Run: headless pygame with SDL's dummy video driver; simulated clock (each Clock.tick advances the game by its frame time, no real sleeping); random seed 0; keys injected as events and as key.get_pressed() state; mouse plan: one left click at the window centre at the start of phase 2, then a move to the lower-right quarter at the start of phase 3.
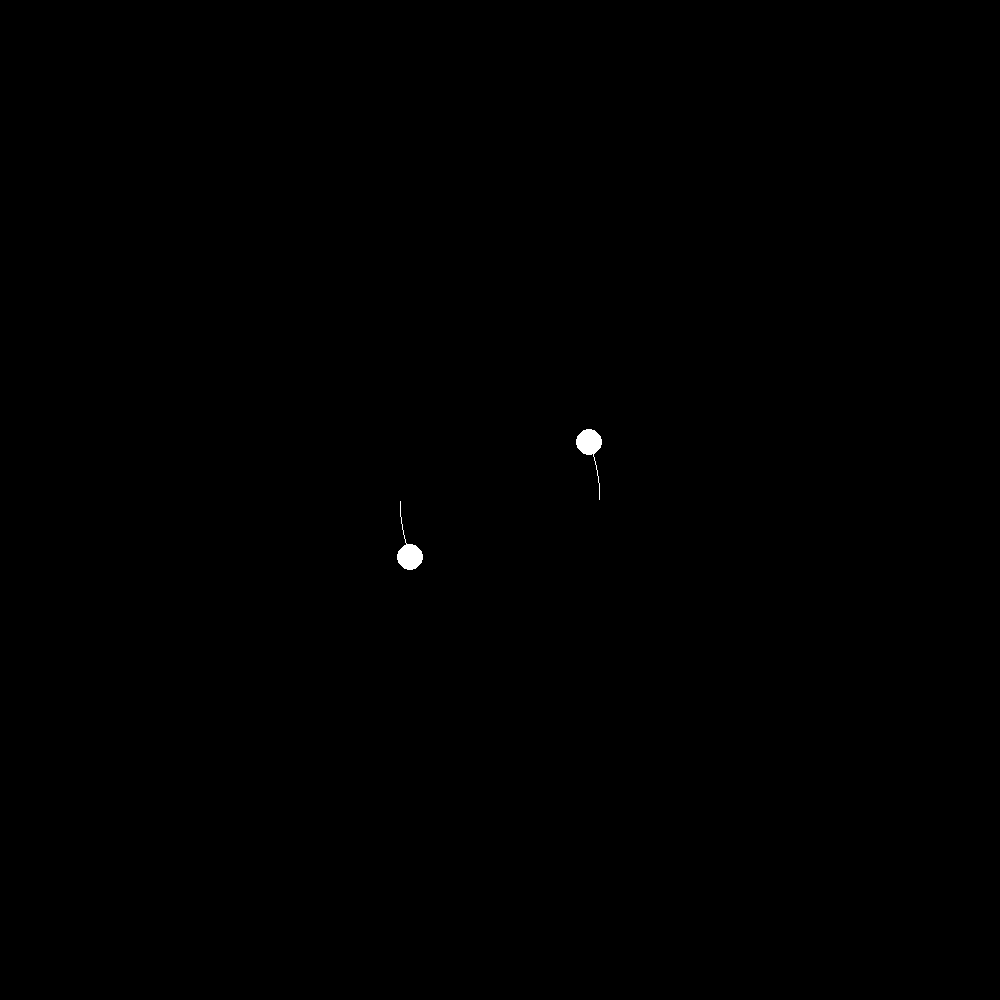
Frame 1 of 4 · flips 1–60 · no input
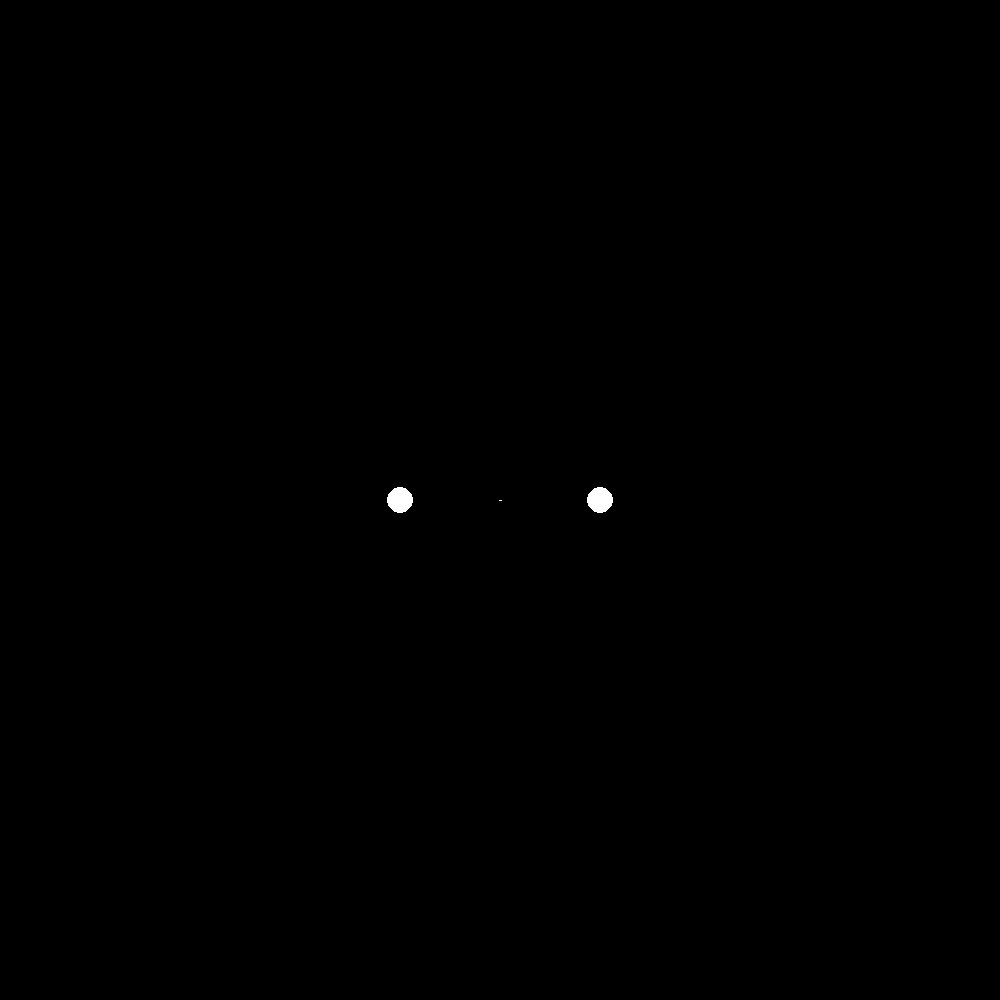
Frame 2 of 4 · flips 61–180 · clicked the window centre · tapped SPACE, RETURN · held RIGHT (→), D
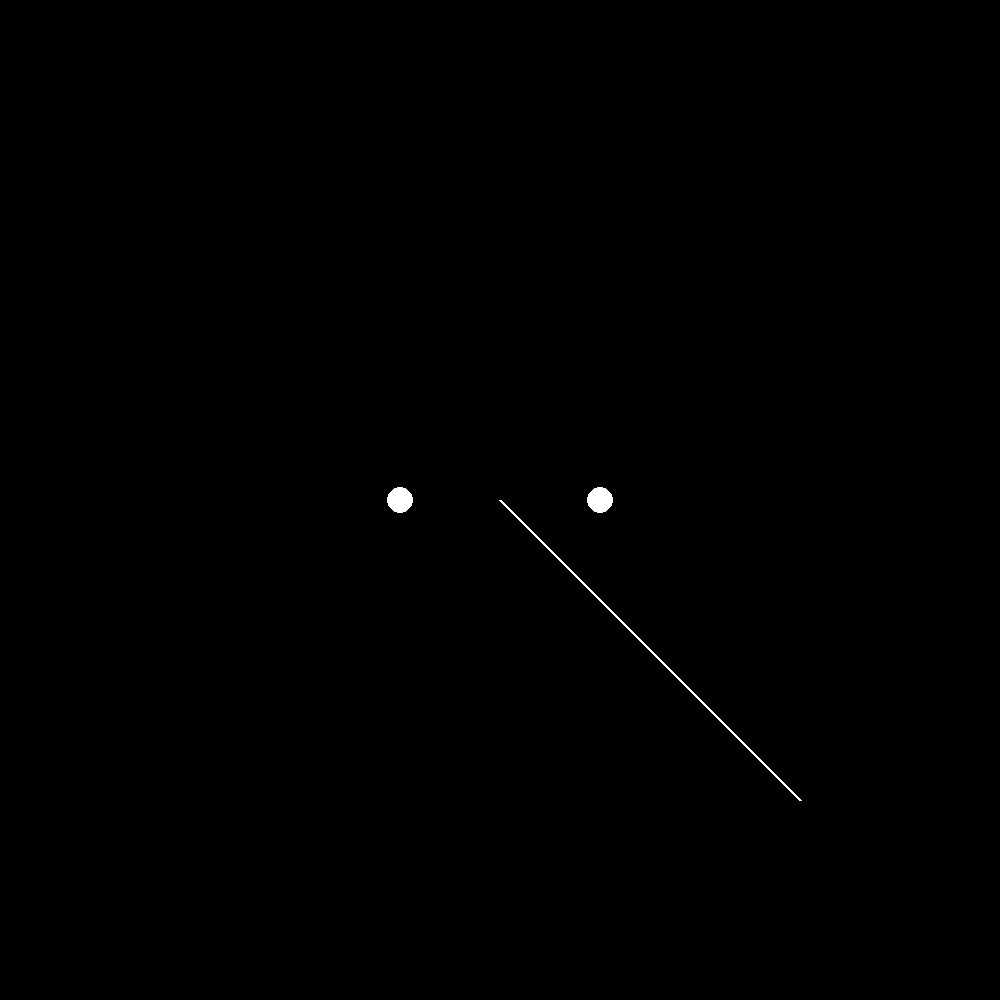
Frame 3 of 4 · flips 181–300 · moved the mouse to the lower-right quarter · held DOWN (↓), S
Frame 4 of 4 · flips 301–420 · held LEFT (←), A, UP (↑), W · screen unchanged from frame 3, image omitted

The pygame program that drew these frames:

import random
import pygame
from pygame import Vector2
import math
from sys import exit
#<<<
#>>>

pygame.init()
screen = pygame.display.set_mode((1000, 1000))
pygame.display.set_caption("Gravity_simulation")
clock = pygame.time.Clock()

# variables:
G = 5
start_mass = 1500

class Body:
    def __init__(self, pos, vel, mass, color):
        self.pos = Vector2(pos)
        self.vel = Vector2(vel)
        self.mass = mass
        self.radius = math.sqrt(self.mass / math.pi) / 3
        self.color = color
        self.trail = []
        self.acc = Vector2(0, 0)

    def apply_gravity(self, other):
        direction = other.pos - self.pos
        distance = direction.length()

        force_magnitude = (G * self.mass * other.mass) / distance**2
        force_direction = direction.normalize()

        if distance <= 3:
            return

        # F = m / a -- a = F / m
        force_acceleration = force_magnitude / self.mass

        if distance <= (self.radius + other.radius) / 2:
            bodies.append(
                Body(
                    (self.pos * self.mass + other.pos * other.mass) / (self.mass + other.mass),
                    (self.vel * self.mass + other.vel * other.mass) / (self.mass + other.mass),
                    (self.mass + other.mass),(random.randint(0, 255),random.randint(0, 255),random.randint(0, 255))))
            if self in bodies:
                bodies.remove(self)
            if other in bodies:
                bodies.remove(other)
        else:
            self.acc += force_acceleration * force_direction

    def update(self, dt):
        self.vel += self.acc * dt
        self.pos += self.vel * dt
        self.acc = Vector2(0, 0)

    def trail_lines(self):
        if len(self.trail) > 200:
            self.trail.pop(0)
        self.trail.append(self.pos.copy())

        if len(self.trail) > 2:
            pygame.draw.lines(screen, self.color, False, self.trail, 1)


# bodies:
bodies = []
bodies = [
    Body((400, 500), (0, 10), 5000, (255, 255, 255)),
    Body((600, 500), (0, -10), 5000, (255, 255, 255)),
]
# bodies = [Body((500,500), (0, 0), 20000, 50, "yellow")]

while True:
    dt = clock.tick(10) / 1000

    for event in pygame.event.get():
        if event.type == pygame.QUIT:
            pygame.quit()
            exit()

        if event.type == pygame.KEYDOWN:
            if event.key == pygame.K_SPACE:
                bodies = [
                    Body((400, 500), (0, 10), 5000, (255, 255, 255)),
                    Body((600, 500), (0, -10), 5000, (255, 255, 255)),
                ]
                start_mass = 1500
            if event.key == pygame.K_UP:
                start_mass += 1000
            if event.key == pygame.K_DOWN and start_mass > 1000:
                start_mass -= 1000

        if event.type == pygame.MOUSEBUTTONDOWN:
            initial_pos = Vector2(event.pos)
            second_pos = initial_pos
            dragging = True

            while dragging:
                start_vel = (second_pos - initial_pos) / 4
                screen.fill((0, 0, 0))

                for body in bodies:
                    pygame.draw.circle(screen, body.color, body.pos, body.radius)
                    body.trail_lines()

                for event in pygame.event.get():
                    if event.type == pygame.MOUSEMOTION:
                        second_pos = Vector2(event.pos)

                    if event.type == pygame.MOUSEBUTTONUP:
                        bodies.append(Body(initial_pos,start_vel,start_mass,(random.randint(0, 255),random.randint(0, 255),random.randint(0, 255))))
                        dragging = False

                pygame.draw.line(screen, (255, 255, 255), initial_pos, second_pos, 3)
                pygame.display.update()

    for body in bodies:
        for other in bodies:
            if body != other:
                body.apply_gravity(other)

    for body in bodies:
        body.update(dt)

    screen.fill((0, 0, 0))

    for body in bodies:
        pygame.draw.circle(screen, body.color, body.pos, body.radius)
        body.trail_lines()

        if abs(body.pos.x) > 2000 or abs(body.pos.y) > 2000:
            bodies.remove(body)

    pygame.display.update()
